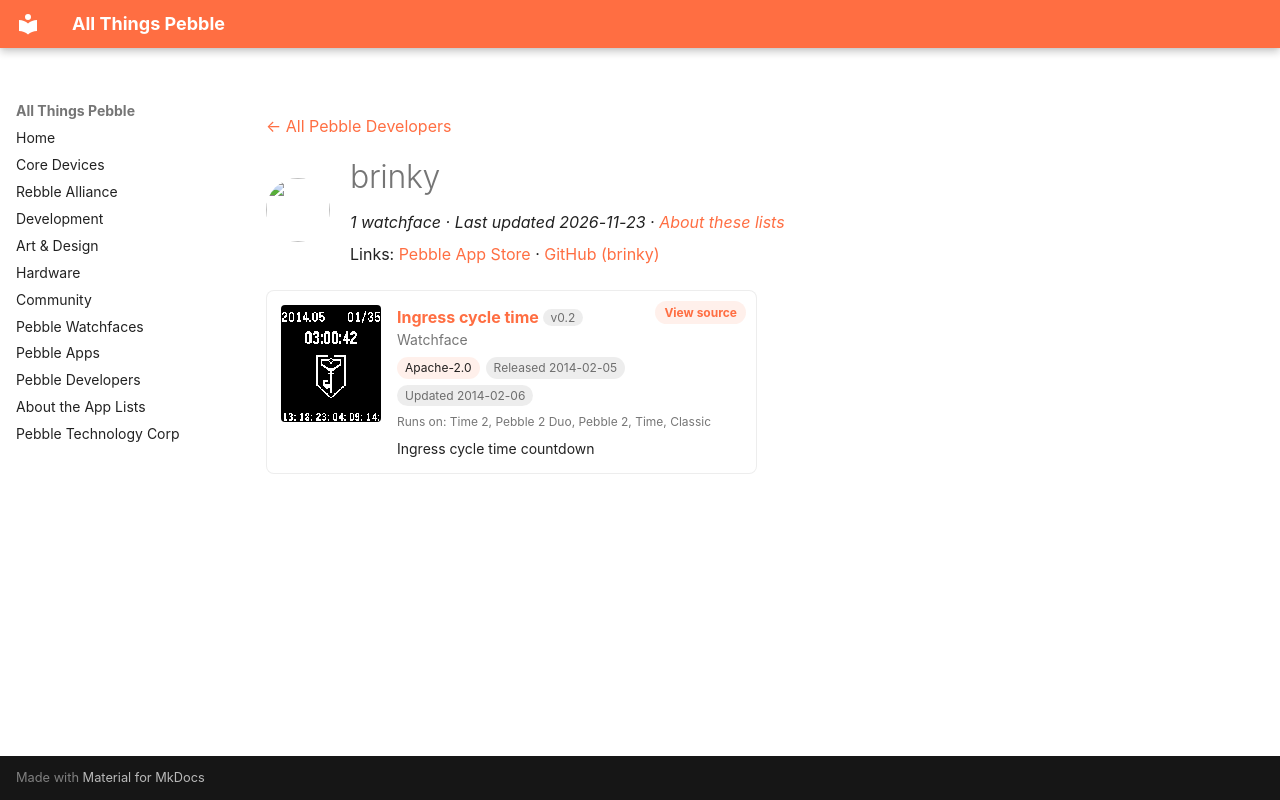

repository: saltedlolly/all-things-pebble · page: developers/brinky.html · generator: mkdocs

---
title: "brinky"
hide:
  - toc
---

<!-- Generated by scripts/update_app_directory.py: do not edit by hand -->
[← All Pebble Developers](../developers.md)

<div class="dev-header" markdown>
<img class="dev-avatar" src="https://github.com/brinky.png?size=128" alt="" width="64" height="64" loading="lazy" onerror="this.remove()">
<div class="dev-intro" markdown>

# brinky

*1 watchface · Last updated 2026-11-23 · [About these lists](../about-app-lists.md)*

Links: [Pebble App Store](https://apps.repebble.com/apps/dev/brinky_52f224908d40be65f80002ce) · [GitHub (brinky)](https://github.com/brinky)

</div>
</div>

<div class="app-grid dev-apps" data-search-exclude>
<div class="app-card" data-type="watchface" data-title="ingress cycle time" data-released="2014-02-05" data-updated="2014-02-06">
<a class="app-shot" href="https://apps.repebble.com/52f2c5e2ab54ff09ac000034" data-search-exclude><img src="../images/apps/52f2c5e2ab54ff09ac000034.png" alt="Ingress cycle time" loading="lazy"></a>
<div class="app-info">
<h2 class="app-name" id="app-52f2c5e2ab54ff09ac000034"><a href="https://apps.repebble.com/52f2c5e2ab54ff09ac000034">Ingress cycle time</a> <span class="app-version" title="Latest version" data-search-exclude>v0.2</span></h2>
<a class="app-source" href="https://github.com/brinky/pebbleIngressCycleTime" title="Source code" data-search-exclude>View source</a>
<div class="app-dev">Watchface</div>
<div class="app-tags" data-search-exclude><span class="app-licence" title="Licence">Apache-2.0</span> <span title="First published in the app store">Released 2014-02-05</span> <span title="Latest release in the app store">Updated 2014-02-06</span></div>
<div class="app-watches" title="Supported watches" data-search-exclude>Runs on: Time 2, Pebble 2 Duo, Pebble 2, Time, Classic</div>
<p class="app-desc">Ingress cycle time countdown</p>
</div>
</div>
</div>
